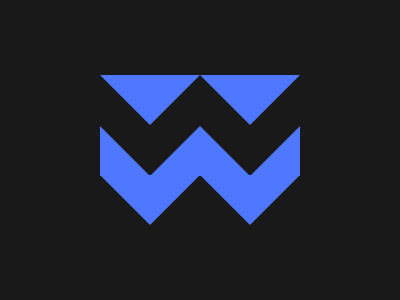

Reproduce this picture with HTML and CSS.

<div class="triangle b-top b-left"></div>
<div class="triangle b-top b-right"></div>
<p class="p1"></p>
<p class="p2"></p>
<div class="triangle b-btm b-left"></div>
<div class="triangle b-btm b-right"></div>
<div class="ghost-tail"></div>
<style>
  body {
    margin: 0;
    background: #191919;
  }
  div, p {
    position: absolute;
  }
  .triangle {
    width: 0;
    height: 0;
    background: transparent;
    border: 50px solid transparent;
    border-top: 50px solid #4F77FF;
  }
  .b-top {
      top: 75px;
  }
  .b-btm {
     top: 175px;
  }
  p {
    content: '';
    width: 0;
    height: 0;
    background: transparent;
    border-top: 50px solid transparent;
    border-left: 50px solid #4F77FF;
    border-right: 50px solid #4F77FF;
    border-bottom:0;
    top: 110px;
  }
  .p1 {
    left: 100px;
  }
  .p2 {
    left: 200px;
  }
  .b-left {
    left: 100px;
  }  
  .b-right {
    left: 200px;
  }
</style>
